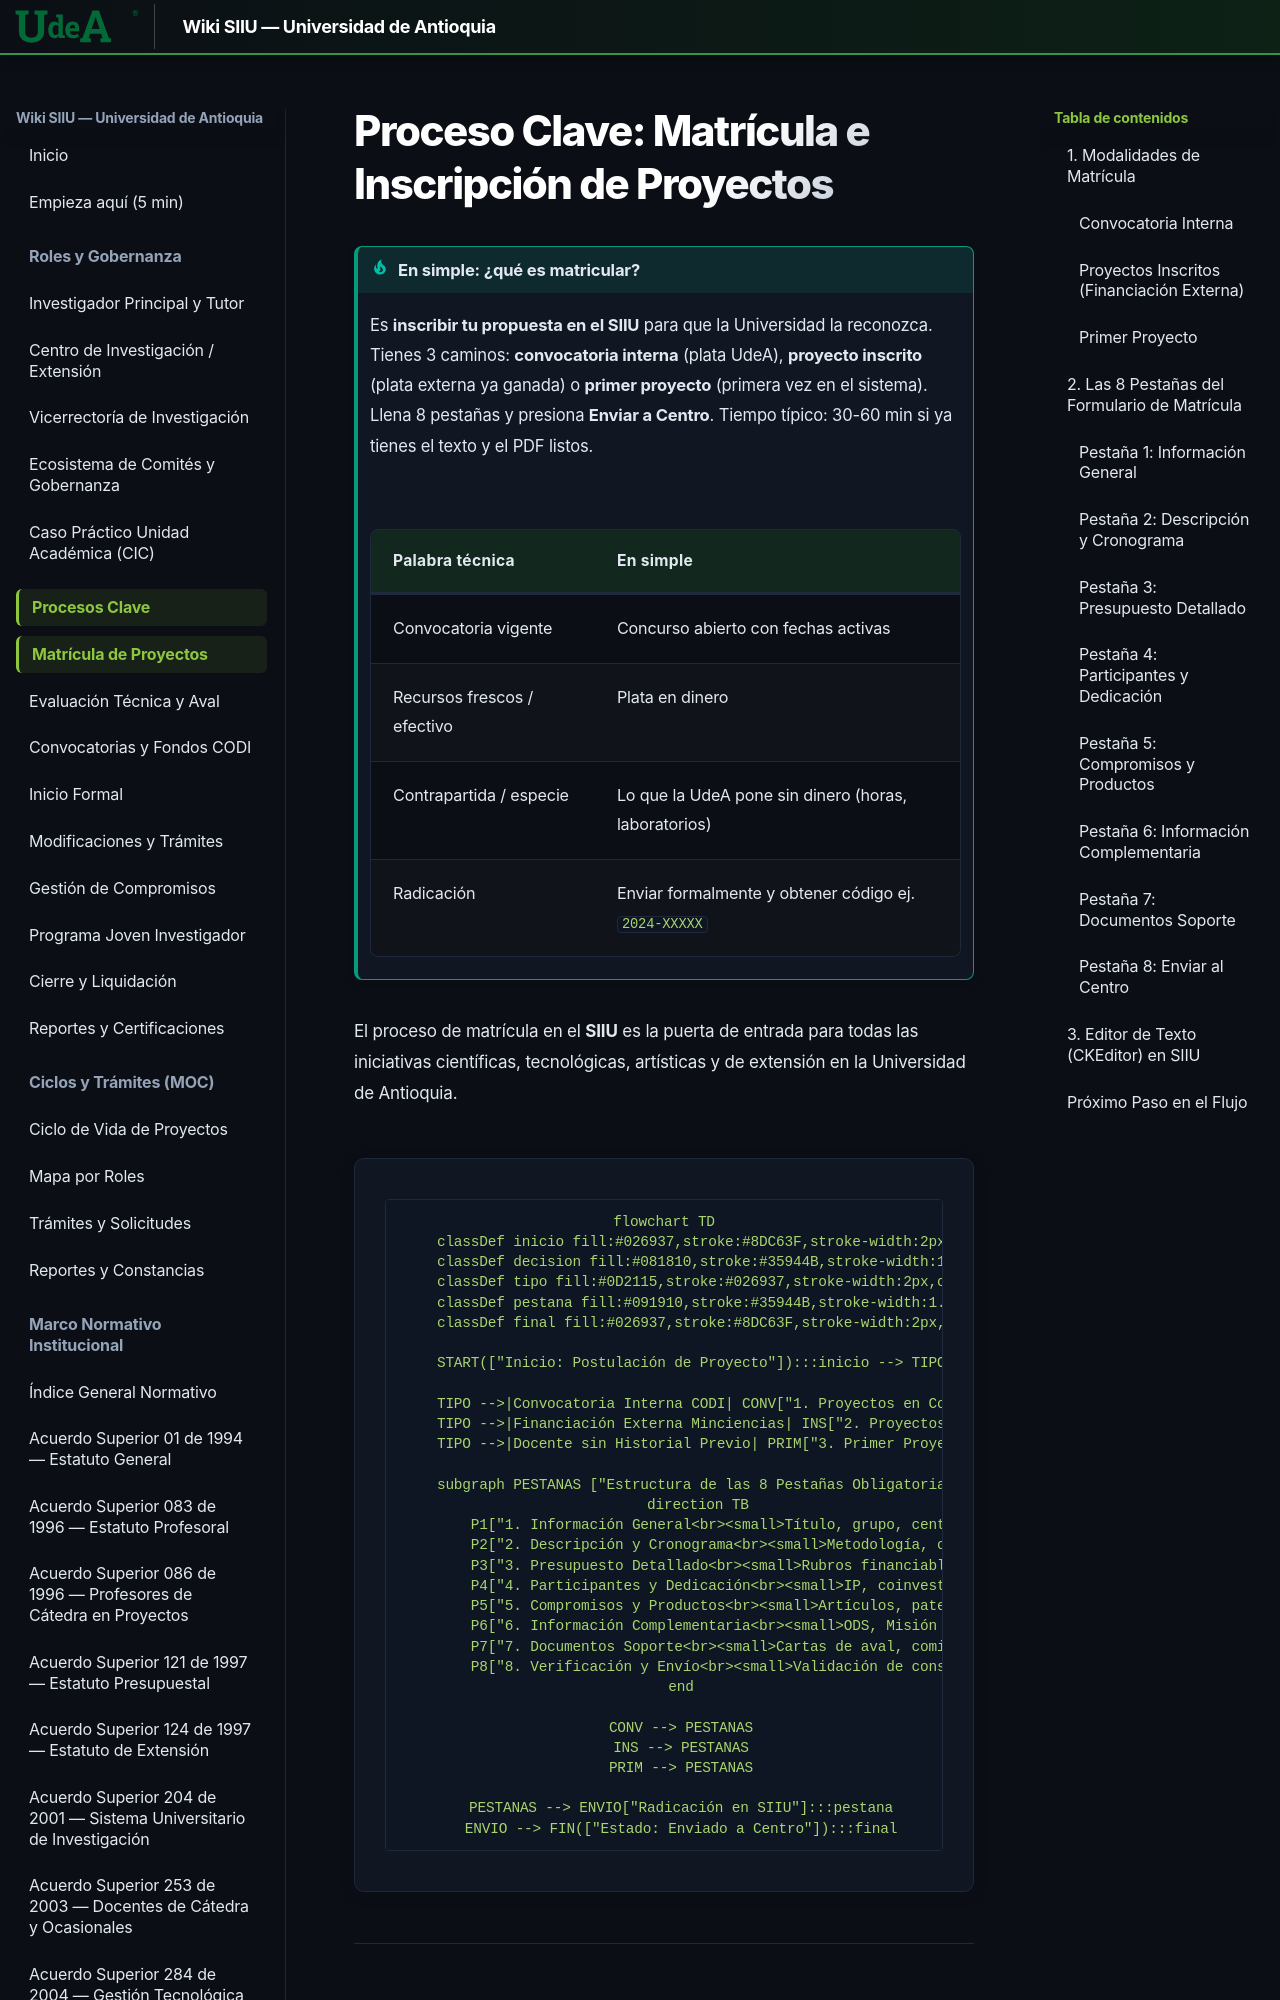

repository: Colors-svg/Wiki · page: 02_PROCESOS_CLAVE/Matricula_Proyectos/index.html · generator: mkdocs

# Proceso Clave: Matrícula e Inscripción de Proyectos

!!! tip "En simple: ¿qué es matricular?"
    Es **inscribir tu propuesta en el SIIU** para que la Universidad la reconozca. Tienes 3 caminos: **convocatoria interna** (plata UdeA), **proyecto inscrito** (plata externa ya ganada) o **primer proyecto** (primera vez en el sistema). Llena 8 pestañas y presiona **Enviar a Centro**. Tiempo típico: 30-60 min si ya tienes el texto y el PDF listos.

    | Palabra técnica | En simple |
    |---|---|
    | Convocatoria vigente | Concurso abierto con fechas activas |
    | Recursos frescos / efectivo | Plata en dinero |
    | Contrapartida / especie | Lo que la UdeA pone sin dinero (horas, laboratorios) |
    | Radicación | Enviar formalmente y obtener código ej. `2024-XXXXX` |

El proceso de matrícula en el **SIIU** es la puerta de entrada para todas las iniciativas científicas, tecnológicas, artísticas y de extensión en la Universidad de Antioquia.

```mermaid
flowchart TD
    classDef inicio fill:#026937,stroke:#8DC63F,stroke-width:2px,color:#FFFFFF,rx:8px,ry:8px;
    classDef decision fill:#081810,stroke:#35944B,stroke-width:1.5px,color:#E1EFE6,rx:6px,ry:6px;
    classDef tipo fill:#0D2115,stroke:#026937,stroke-width:2px,color:#FFFFFF,rx:6px,ry:6px;
    classDef pestana fill:#091910,stroke:#35944B,stroke-width:1.5px,color:#E1EFE6,rx:6px,ry:6px;
    classDef final fill:#026937,stroke:#8DC63F,stroke-width:2px,color:#FFFFFF,rx:8px,ry:8px;

    START(["Inicio: Postulación de Proyecto"]):::inicio --> TIPO{"Selección de Modalidad"}:::decision
    
    TIPO -->|Convocatoria Interna CODI| CONV["1. Proyectos en Convocatoria<br><small>Recursos ordinarios o especiales UdeA</small>"]:::tipo
    TIPO -->|Financiación Externa Minciencias| INS["2. Proyectos Inscritos<br><small>Recursos externos aprobados con carta</small>"]:::tipo
    TIPO -->|Docente sin Historial Previo| PRIM["3. Primer Proyecto<br><small>Creación de ficha y registro docente</small>"]:::tipo
